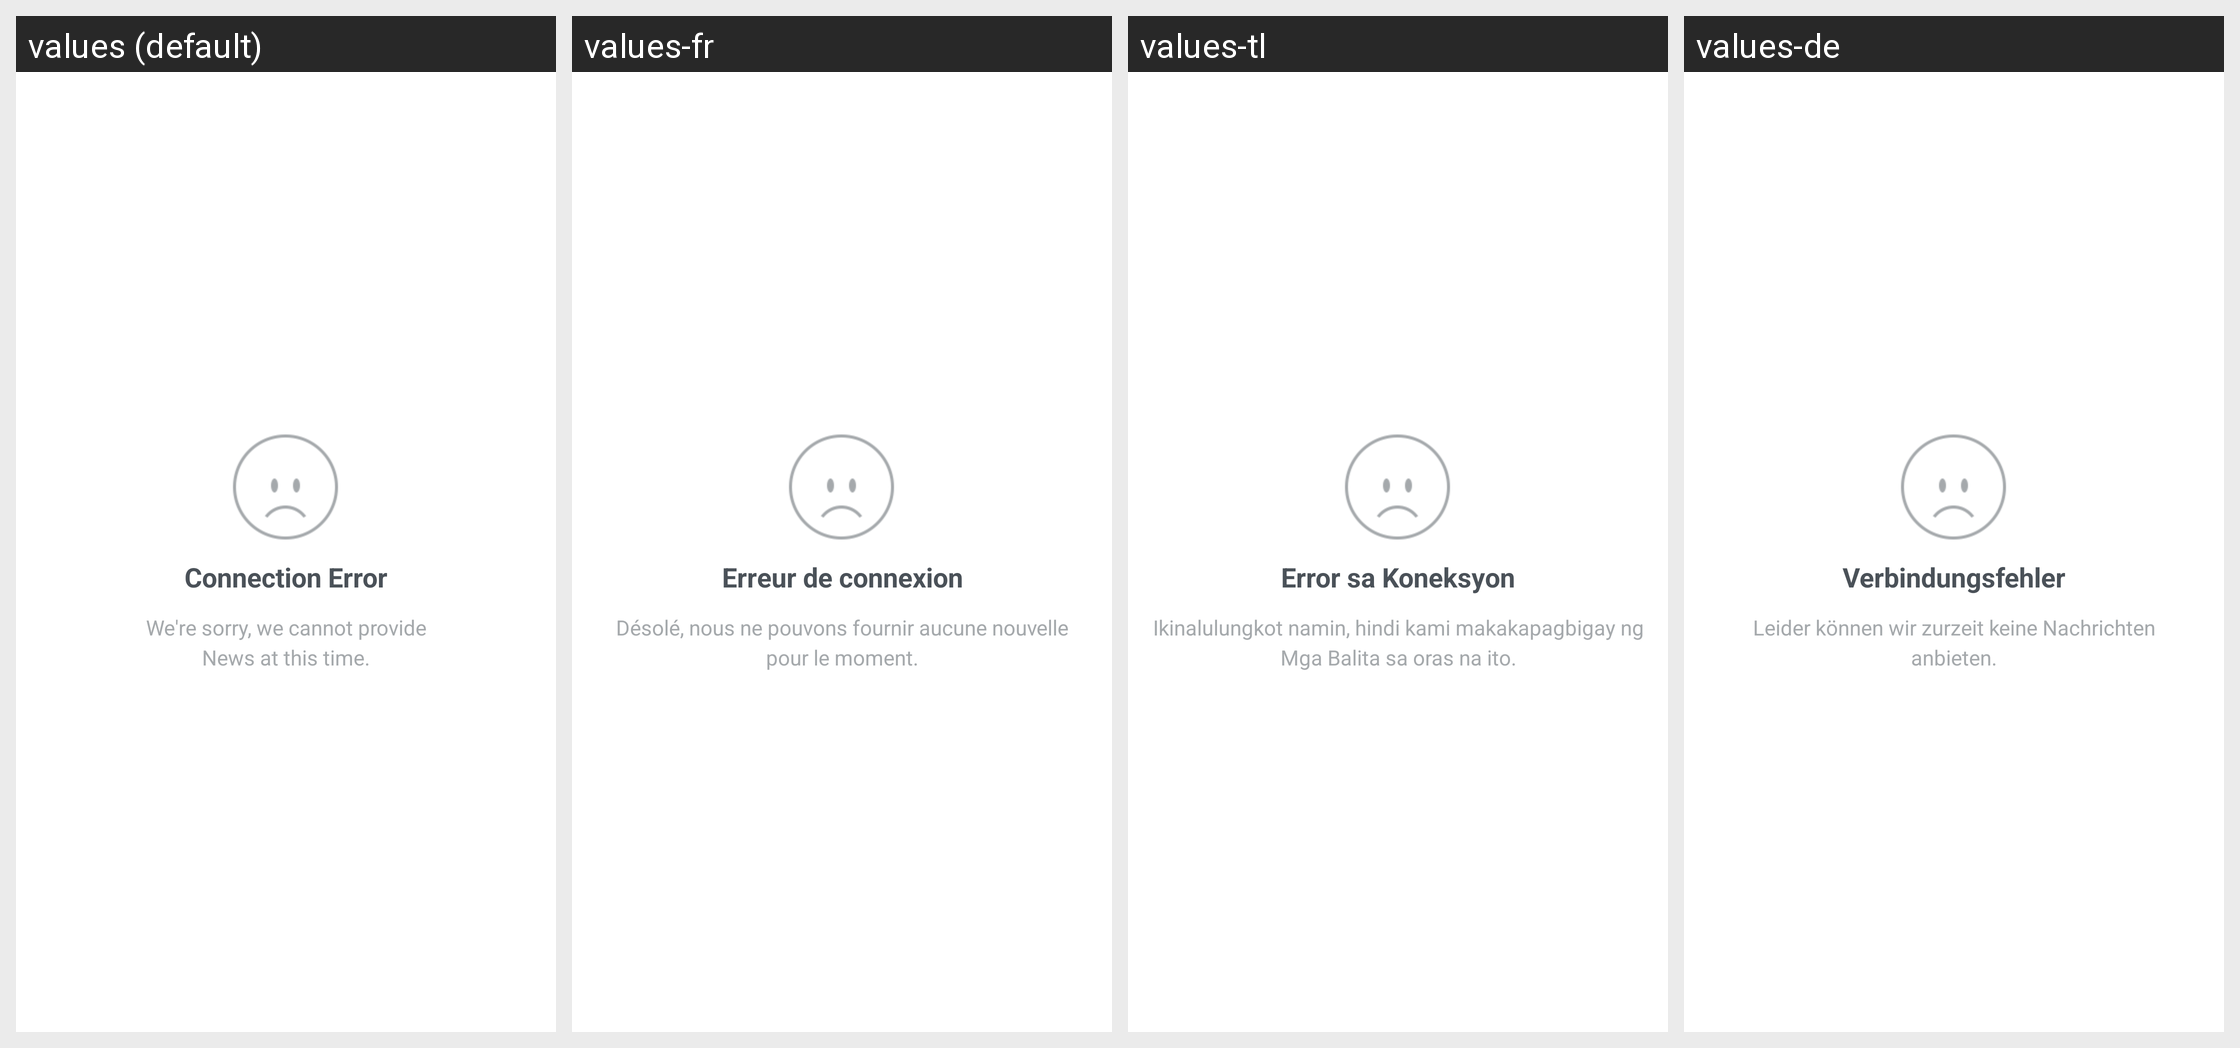

The same Android screen rendered under several of its app's locales, left to right. List the strings drawn on it with the default value and each locale's translation.
Android screen res/layout/newsfeed_failed.xml rendered under 4 locales, left to right: values (default), values-fr, values-tl, values-de. Device: Nexus 5 (rendered at 1080×1920; each locale shown at half size, 540×960, under a caption strip naming it); theme InstagramTheme.
Other locales in the repository, not shown: values-af, values-cs, values-da, values-el, values-es, values-es-rAR, values-es-rMX, values-fi, values-id, values-it, values-ja, values-ko, values-ms, values-nb, values-nl, values-pl, values-pt, values-pt-rPT, values-ru, values-sv, values-th, values-tr, values-zh-rCN, values-zh-rTW.
Strings drawn on this screen, with the default value and each locale's value (text and hints the layout hard-codes, and strings that could not be matched under every locale, appear in the picture but are not listed):

newsfeed_failed_title
  values: Connection Error
  values-fr: Erreur de connexion
  values-tl: Error sa Koneksyon
  values-de: Verbindungsfehler

newsfeed_failed_subtitle
  values: We're sorry, we cannot provide
      News at this time.
  values-fr: Désolé, nous ne pouvons fournir aucune nouvelle pour le moment.
  values-tl: Ikinalulungkot namin, hindi kami makakapagbigay ng Mga Balita sa oras na ito.
  values-de: Leider können wir zurzeit keine Nachrichten anbieten.
